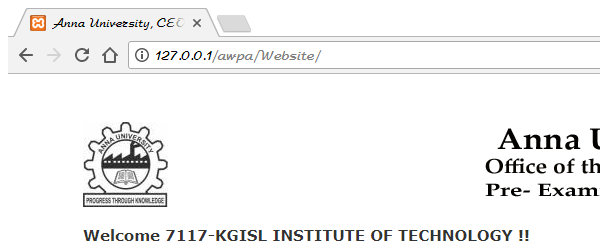
Task: 08-Jan-18
Workflow: Main

Step 1 [try]: Find Portal Webpage in window 'Anna University, CEO' (chrome.exe)

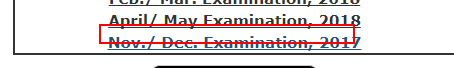
Step 2 [try]: click on the link 'Nov./ Dec. Examination, 2017'

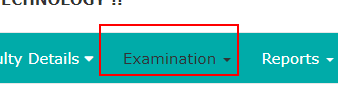
Step 3 [try]: click on the link 'Examination'

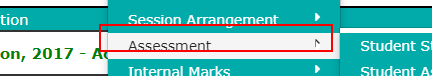
Step 4: click on the link

Step 5: Anchor Find Element 'A  #' on the link 'Assessment' (same screen as step 4)

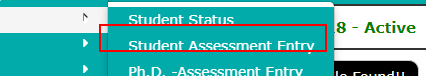
Step 6: click on the link 'Student Assessment Entry'

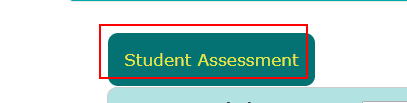
Step 7 [try]: find the button 'Student Assessment' in window 'Anna University, CEO' (chrome.exe)

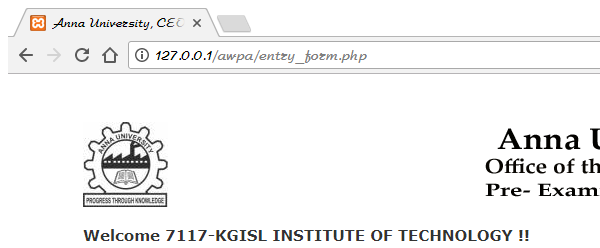
Step 8 [then]: Attach Window 'chrome.exe Anna' in window 'Anna University, CEO' (chrome.exe)

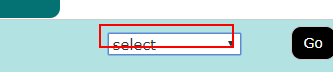
Step 9: select "1" in the drop-down

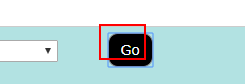
Step 10: click on the button 'Go'

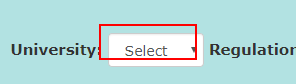
Step 11: select "AUC" in the drop-down 'univ'

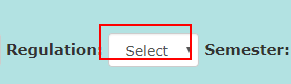
Step 12: select "2013" in the drop-down 'reg'

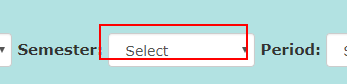
Step 13: select [strSemester] in the drop-down 'semester'

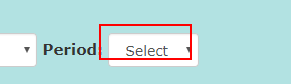
Step 14: select [strAssessPeriod] in the drop-down 'period'

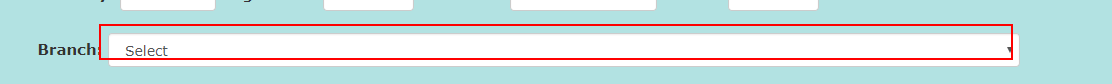
Step 15: select [strBranch] in the drop-down 'branch'

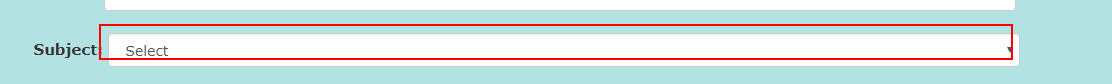
Step 16: select [strSubject] in the drop-down 'subject'

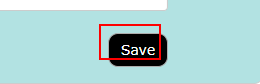
Step 17: click on the button

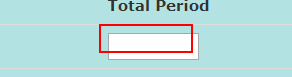
Step 18 [else]: type [row(intSubCounter).ToString] into the text box 'wh" + row(1).ToString + "'

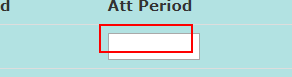
Step 19: type "[row(intSubCounter + 1).ToString]" into the text box 'pr" + row(1).ToString + "'

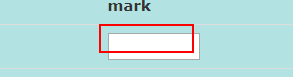
Step 20: type "[row(intSubCounter + 2).ToString]" into the text box 'ma" + row(1).ToString + "'

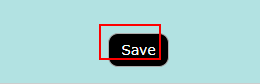
Step 21 [then]: click on the button
